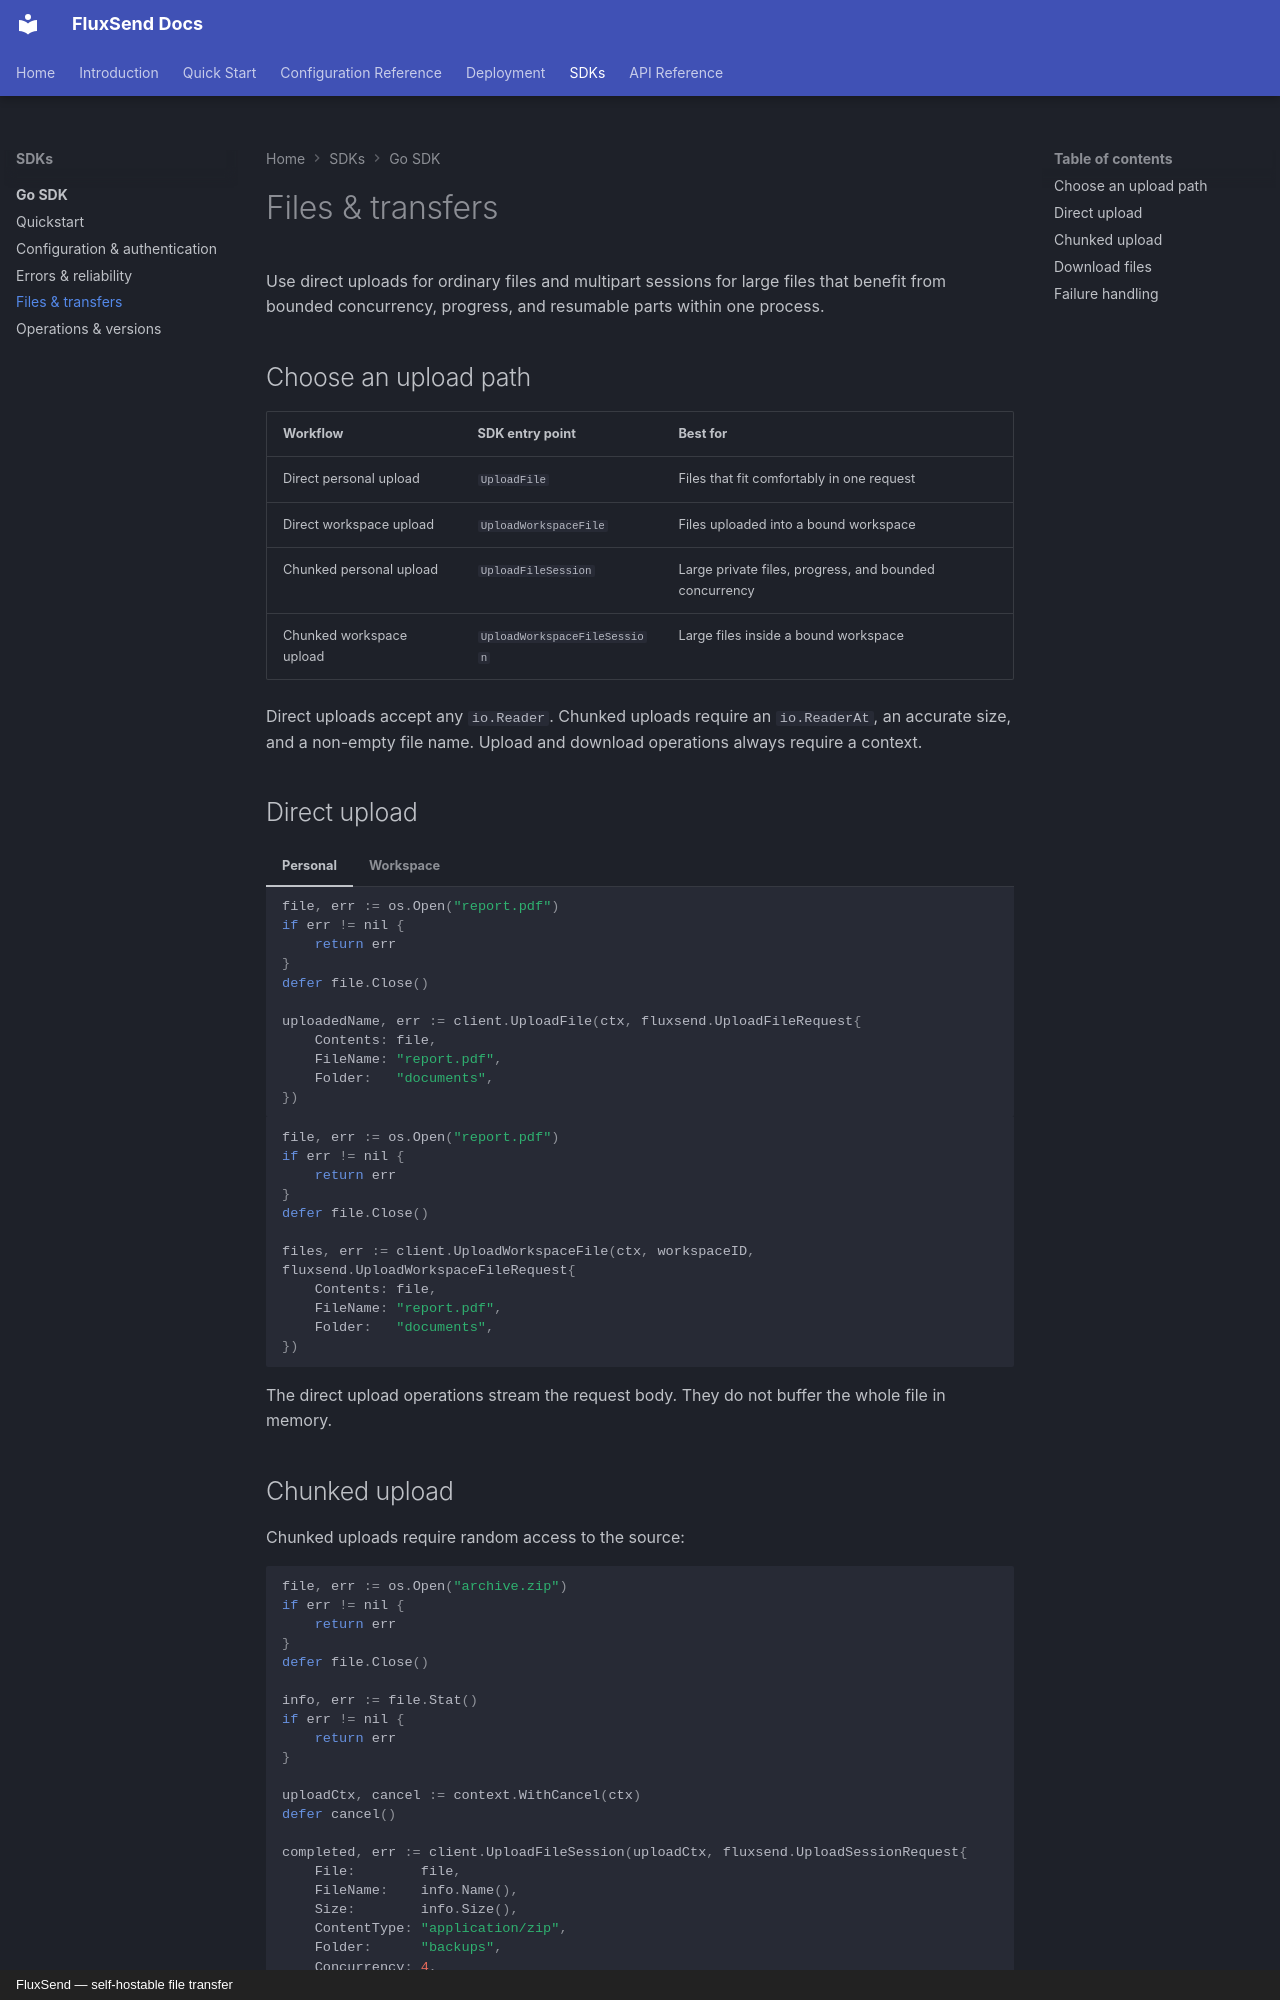

repository: tscrond/fluxsend-backend · page: sdks/go/files-transfers/index.html · generator: mkdocs · copyright: FluxSend — self-hostable file transfer

---
title: Go SDK files and transfers
description: Upload and download files with the FluxSend Go SDK.
---

# Files & transfers

Use direct uploads for ordinary files and multipart sessions for large files that
benefit from bounded concurrency, progress, and resumable parts within one
process.

## Choose an upload path

| Workflow | SDK entry point | Best for |
| --- | --- | --- |
| Direct personal upload | `UploadFile` | Files that fit comfortably in one request |
| Direct workspace upload | `UploadWorkspaceFile` | Files uploaded into a bound workspace |
| Chunked personal upload | `UploadFileSession` | Large private files, progress, and bounded concurrency |
| Chunked workspace upload | `UploadWorkspaceFileSession` | Large files inside a bound workspace |

Direct uploads accept any `io.Reader`. Chunked uploads require an
`io.ReaderAt`, an accurate size, and a non-empty file name. Upload and download
operations always require a context.

## Direct upload

=== "Personal"

    ```go
    file, err := os.Open("report.pdf")
    if err != nil {
    	return err
    }
    defer file.Close()

    uploadedName, err := client.UploadFile(ctx, fluxsend.UploadFileRequest{
    	Contents: file,
    	FileName: "report.pdf",
    	Folder:   "documents",
    })
    ```

=== "Workspace"

    ```go
    file, err := os.Open("report.pdf")
    if err != nil {
    	return err
    }
    defer file.Close()

    files, err := client.UploadWorkspaceFile(ctx, workspaceID, fluxsend.UploadWorkspaceFileRequest{
    	Contents: file,
    	FileName: "report.pdf",
    	Folder:   "documents",
    })
    ```

The direct upload operations stream the request body. They do not buffer the
whole file in memory.
